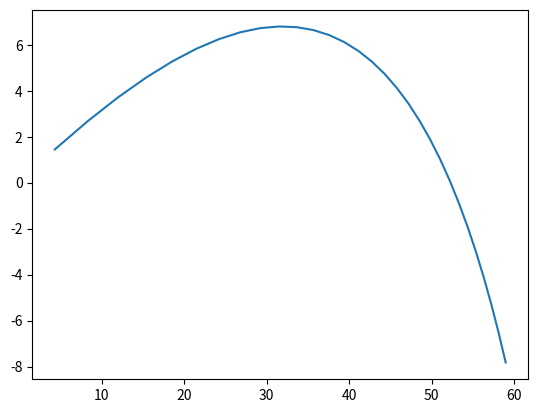

Write the Python code that produced this figure.
# 5.1.13
from numpy import array
from math import pi, tan, sqrt, atan, sin

alpha = array([54.80, 54.06, 53.34])*pi/180
beta = array([65.59, 64.59, 63.62])*pi/180
a = 500

def x(alp , bet):
    return a*tan(bet)/(tan(bet)-tan(alp))

def y(alp, bet):
    return a*(tan(alp)*tan(bet))/(tan(bet)-tan(alp))

x_dot = (x(alpha[2], beta[2]) - x(alpha[0], beta[0]))/2
y_dot = (y(alpha[2], beta[2]) - y(alpha[0], beta[0]))/2

print("==== 5.1.13 === ")
print("xdot= {} km/h".format(x_dot*3.6))
print("ydot= {} km/h".format(y_dot*3.6))
print("Plane velocity: {} km/h".format(
        sqrt(x_dot**2 + y_dot**2)*3.6
    ))
print("Gamma = {} deg".format(atan(y_dot/x_dot)*180/pi))

# 6.2.12
print("==== 6.2.12 ====")
from math import exp
def erf(x):
    def f(u, x):
        return exp(-(x/2+x/2*u)**2)
    
    A0 = 8/9
    A1 = 5/9
    x0 = 0
    x1 = sqrt(3/5)
    
    I = 2/sqrt(pi)*x/2*(
        A0*f(x0, x) + A1*f(x1, x) + A1*f(-x1, x)
    )
    return I
    
print("erf(1.0)={}".format(erf(1.0)))

# 6.2.4
print("==== 6.2.4 ====")

A0 = (18+sqrt(30))/36
A1 = (18-sqrt(30))/36
x0 = sqrt(3/7-2/7*sqrt(6/5))
x1 = sqrt(3/7+2/7*sqrt(6/5))
I = pi/2*(A0*( sin(pi/2+pi/2*x0) + sin(pi/2-pi/2*x0) ) +
     A1*( sin(pi/2+pi/2*x1) + sin(pi/2-pi/2*x1)))
print("I = {}".format(I))

# 7.1.4
print("==== 7.1.4 ====")
from numpy import array
def euler(F, x0, y0, x, h):
    '''
    Return y(x) given the following initial value problem:
    y' = F(x, y)
    y(x0) = y0 # initial conditions
    h is the increment of x used in integration
    F = [y'[0], y'[1], ..., y'[n-1]]
    y = [y[0], y[1], ..., y[n-1]]
    '''
    X = [] # will store the value of x0 at each iteration
    Y = [] # will store the value of y0 at each iteration
    while x0 < x:
        h = min(h, x-x0)
        y0 = y0 + h*F(x0, y0)
        x0 += h
        X.append(x0)
        Y.append(y0)
    return array(X), array(Y)
def F(x, y):
    return y**(1/3)
x, y = euler(F, 0, 10**(-16), 1, 0.01)
x, y1 = euler(F, 0, 0, 1, 0.01)
from matplotlib import pyplot as plt
plt.plot(x, y, '+', x, y1, 'o', x, (2*x/3)**(3/2))
# plt.show()


# 7.1.13
print("==== 7.1.13 ====")
c = 0.03 # kg/(m.s)**(1/2)
m = 0.25 # kg
g = 9.8 # m/s**2
def F(x, y):
    return array([
        y[1],
        -c/m*y[1]*(y[1]**2+y[3]**2)**(1/4),
        y[3],
        -c/m*y[3]*(y[1]**2+y[3]**2)**(1/4)-g
    ])
x0 = 0
y0 = 0
xdot0 = sqrt(2500/(1+tan(30*pi/180)**2))
ydot0 = xdot0*tan(30*pi/180)**2
t, y = euler(F, 0, array([x0, xdot0, y0, ydot0]), 3, 0.1)
plt.clf()
plt.plot(y[:,0], y[:,2])
#plt.show()

for i in range(len(t)):
    if y[i, 2] < 0:
        print("Range = {} m".format(y[i, 0]))
        print("Time of flight = {} s".format(t[i]))
        break 
        

print("==== 8.1.19 ====")


## FROM CHAPTER 4

from numpy import zeros

def jacobian(f, x):
    '''
    Returns the Jacobian matrix of f taken in x J(x)
    '''
    n = len(x)
    jac = zeros((n, n))
    h = 10E-4
    fx = f(x)
    # go through the columns of J
    for j in range(n):
        # compute x + h ej
        old_xj = x[j]
        x[j] += h
        # update the Jacobian matrix (eq 3)
        # Now x is x + h*ej
        jac[:, j] = (f(x)-fx) / h 
        # restore x[j]
        x[j] = old_xj
    return jac

from numpy.linalg import solve
from numpy import sqrt

def newton_raphson_system(f, init_x, epsilon=10E-4, max_iterations=100):
    '''
    Return a solution of f(x)=0 by Newton-Raphson method.
    init_x is the initial guess of the solution
    '''
    x = init_x
    for i in range(max_iterations):
        J = jacobian(f, x)
        delta_x = solve(J, -f(x)) # we could also use our functions from Chapter 2!
        x = x + delta_x
        if sqrt(sum(delta_x**2)) <= epsilon:
            print("Converged in {} iterations".format(i))
            return x
    raise Exception("Could not find root!")

# FROM CHAPTER 7

from numpy import array
def runge_kutta_2(F, x0, y0, x, h):
    X = []
    Y = []
    X.append(x0)
    Y.append(y0)
    while x0 < x:
        k0 = F(x0, y0)
        k1 = F(x0+h/2, y0 + h/2*k0)
        y0 = y0 + h*k1
        x0 += h
        X.append(x0)
        Y.append(y0)
    return array(X), array(Y)

c = 3.2 * 10**(-4) # kg/m
g = 9.8 # m/s**2
m = 20 # kg

def F(x, y): # problem definition
    return array([
        y[1],
        -c/m*sqrt(y[1]**2+y[3]**2)*y[1],
        y[3],
        -c/m*sqrt(y[1]**2+y[3]**2)*y[3]-g
    ])

def r(u): # residuals, u = [xdot0, ydot0]
    # solve IVP
    y0 = array([0, u[0], 0, u[1]])
    t, y = runge_kutta_2(F, 0, y0, 9.9, 0.1)
    ru =  array([
                  abs(y[-1,0]-8000),
                  abs(y[-1,2])
                  ])   # residual has 2 dims...
    return ru
    
u = newton_raphson_system(r,
                      array([565.0, 565.0]))
#t, y = runge_kutta_2(F, 0, u, 10, 0.1)
print("x0, y0 = {}".format(u))
x0 = u[0]
y0 = u[1]
print("theta={} deg, v={} m/s".format(atan(y0/x0)*180/pi, sqrt(x0**2+y0**2)))
